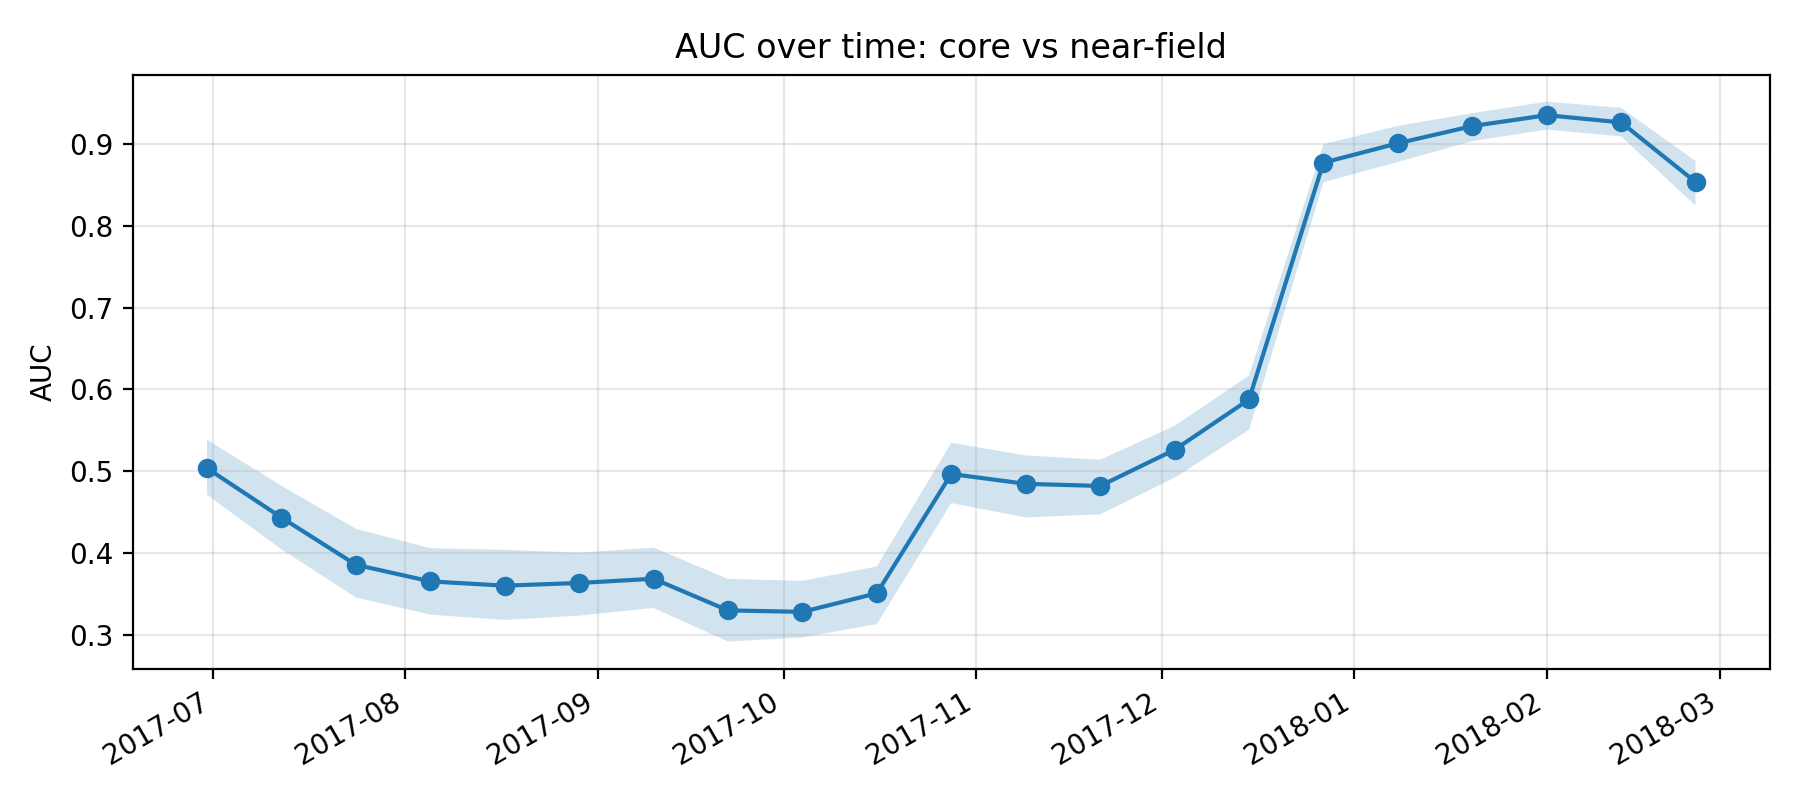

Source data for this figure (header and first rows):
k, epoch_col, epoch_date, auc, auc_ci_lo, auc_ci_hi, perm_p_value, is_near_event_window
11, D20170630, 2017-06-30, 0.5036, 0.4711, 0.5384, , 0
12, D20170712, 2017-07-12, 0.4432, 0.4042, 0.4821, , 0
13, D20170724, 2017-07-24, 0.3854, 0.3454, 0.4294, , 0
14, D20170805, 2017-08-05, 0.365, 0.3244, 0.4057, , 0
15, D20170817, 2017-08-17, 0.3598, 0.3179, 0.4036, , 0
16, D20170829, 2017-08-29, 0.3631, 0.3231, 0.4001, , 0
17, D20170910, 2017-09-10, 0.3683, 0.3326, 0.4064, , 0
18, D20170922, 2017-09-22, 0.3295, 0.2914, 0.368, , 0
19, D20171004, 2017-10-04, 0.3277, 0.2964, 0.3657, , 0
20, D20171016, 2017-10-16, 0.3505, 0.3128, 0.3833, , 0
21, D20171028, 2017-10-28, 0.4965, 0.4609, 0.5347, , 0
22, D20171109, 2017-11-09, 0.4845, 0.4433, 0.5192, , 0
23, D20171121, 2017-11-21, 0.4818, 0.4471, 0.5139, , 0
24, D20171203, 2017-12-03, 0.5261, 0.4919, 0.5554, , 0
25, D20171215, 2017-12-15, 0.5877, 0.5506, 0.617, , 0
26, D20171227, 2017-12-27, 0.8775, 0.8536, 0.9001, 0.004975, 1
27, D20180108, 2018-01-08, 0.9012, 0.8783, 0.9225, 0.004975, 1
28, D20180120, 2018-01-20, 0.9223, 0.9039, 0.9381, 0.004975, 1
29, D20180201, 2018-02-01, 0.9356, 0.918, 0.9521, 0.004975, 1
30, D20180213, 2018-02-13, 0.9268, 0.9096, 0.9446, 0.004975, 1
31, D20180225, 2018-02-25, 0.8538, 0.8249, 0.8794, , 0
